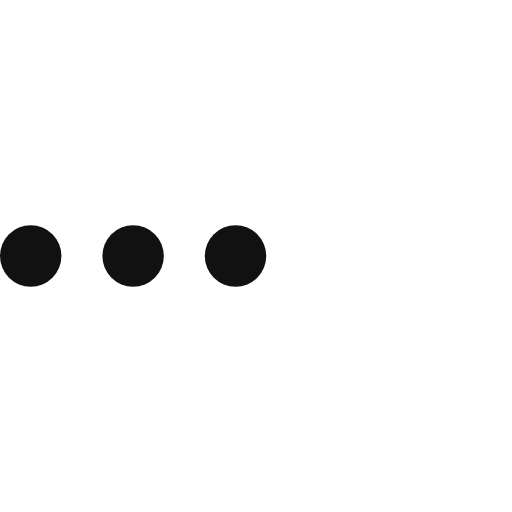
t = 0.00 s
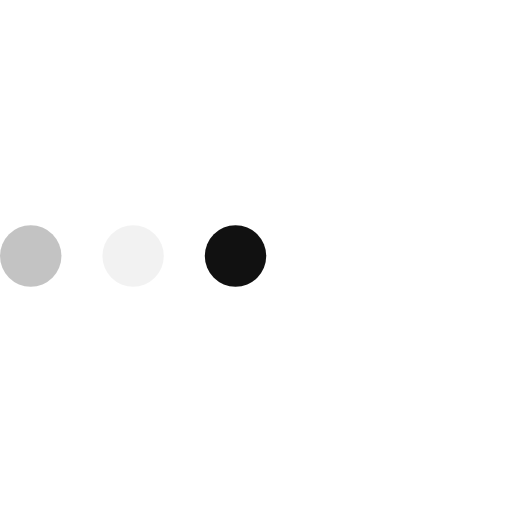
t = 0.23 s
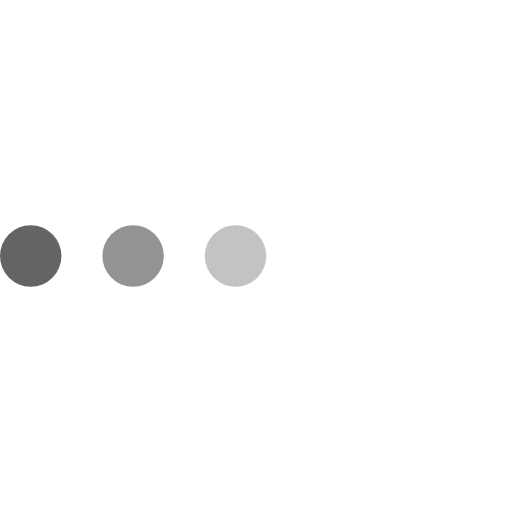
t = 0.43 s
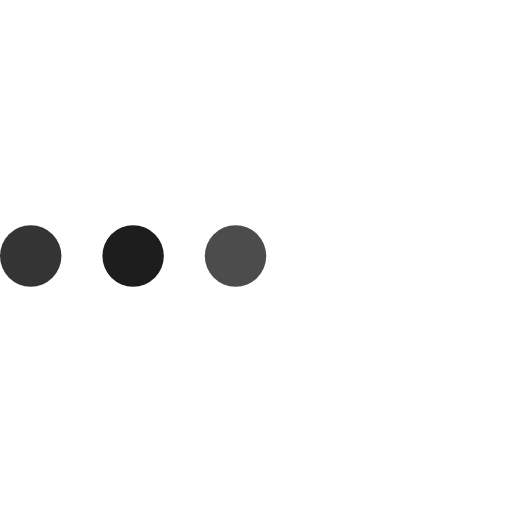
t = 0.68 s
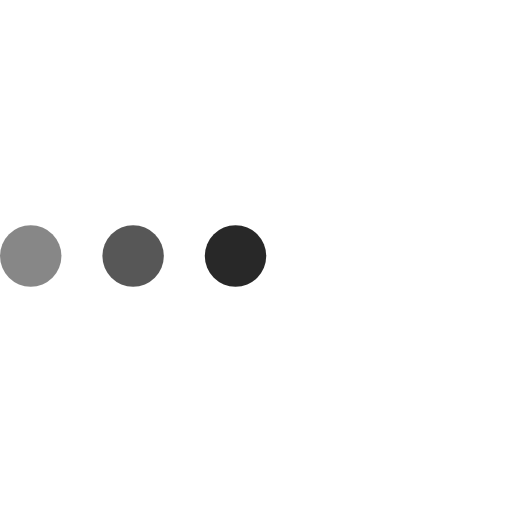
t = 0.85 s
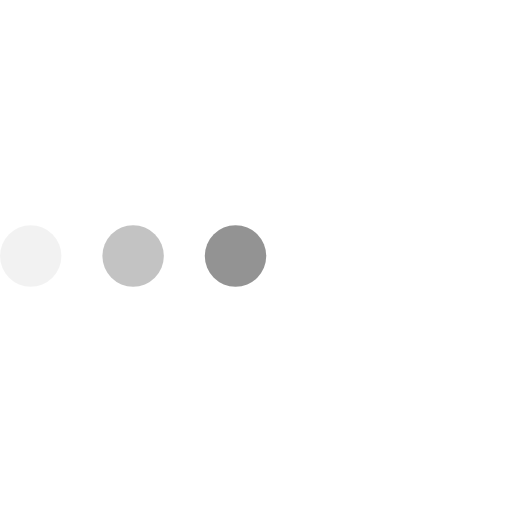
t = 1.08 s

The animated SVG that drew these frames (rendered in a browser with its animation timeline set to each time). Animation: 3 SMIL elements (animate=3); one cycle of 1.30 s, repeats indefinitely.

<svg version="1.1" id="L4" xmlns="http://www.w3.org/2000/svg" xmlns:xlink="http://www.w3.org/1999/xlink" height="50" width="50" x="0px" y="0px" viewBox="0 0 100 100" enable-background="new 0 0 0 0" xml:space="preserve">
<circle stroke="none" cx="6" cy="50" r="6" fill="#111">
    <animate attributeName="opacity" dur="1s" values="0;1;0" repeatCount="indefinite" begin="0.1"></animate>
</circle>
  <circle stroke="none" cx="26" cy="50" r="6" fill="#111">
      <animate attributeName="opacity" dur="1s" values="0;1;0" repeatCount="indefinite" begin="0.2"></animate>
  </circle>
  <circle stroke="none" cx="46" cy="50" r="6" fill="#111">
      <animate attributeName="opacity" dur="1s" values="0;1;0" repeatCount="indefinite" begin="0.3"></animate>
  </circle>
</svg>
